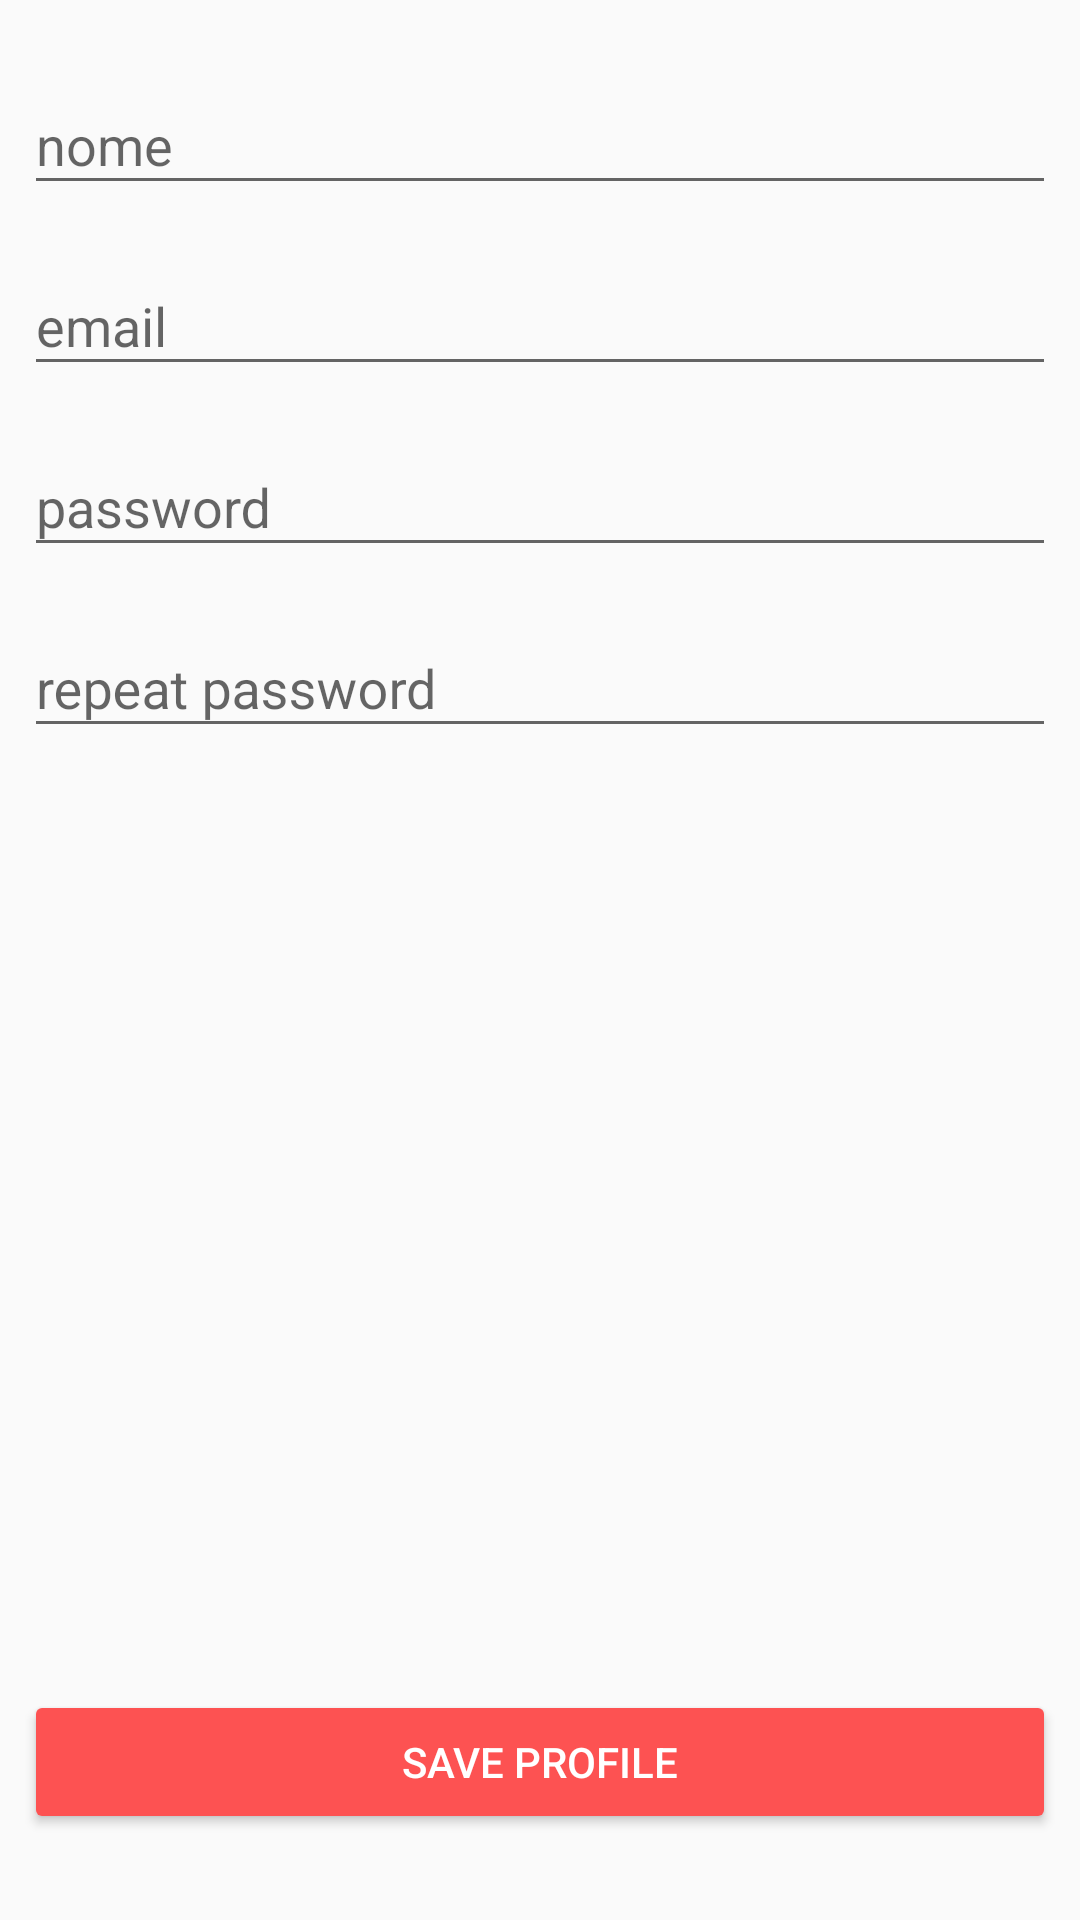

Produce the Android XML layout that renders to this screen, including the resource entries it uses.
<!-- AndroidManifest.xml: application theme AppTheme -->
<!-- res/layout/activity_profile.xml -->
<?xml version="1.0" encoding="utf-8"?>
<android.support.constraint.ConstraintLayout
    xmlns:android="http://schemas.android.com/apk/res/android"
    xmlns:app="http://schemas.android.com/apk/res-auto"
    xmlns:tools="http://schemas.android.com/tools"
    android:layout_width="match_parent"
    android:layout_height="match_parent"
    tools:context=".ProfileActivity">


    <android.support.design.widget.TextInputLayout
        android:id="@+id/textInputLayout3"
        android:layout_width="0dp"
        android:layout_height="wrap_content"
        android:layout_marginStart="8dp"
        android:layout_marginTop="16dp"
        android:layout_marginEnd="8dp"
        app:layout_constraintEnd_toEndOf="parent"
        app:layout_constraintStart_toStartOf="parent"
        app:layout_constraintTop_toTopOf="parent">

        <android.support.design.widget.TextInputEditText
            android:id="@+id/nome_profile_edit_text"
            android:layout_width="match_parent"
            android:layout_height="wrap_content"
            android:hint="nome" />
    </android.support.design.widget.TextInputLayout>

    <android.support.design.widget.TextInputLayout
        android:id="@+id/textInputLayout4"
        android:layout_width="0dp"
        android:layout_height="wrap_content"
        android:layout_marginStart="8dp"
        android:layout_marginTop="8dp"
        android:layout_marginEnd="8dp"
        app:layout_constraintEnd_toEndOf="parent"
        app:layout_constraintStart_toStartOf="parent"
        app:layout_constraintTop_toBottomOf="@+id/textInputLayout3">

        <android.support.design.widget.TextInputEditText
            android:id="@+id/email_profile_edit_text"
            android:layout_width="match_parent"
            android:layout_height="wrap_content"
            android:hint="email" />
    </android.support.design.widget.TextInputLayout>

    <android.support.design.widget.TextInputLayout
        android:id="@+id/textInputLayout5"
        android:layout_width="0dp"
        android:layout_height="wrap_content"
        android:layout_marginStart="8dp"
        android:layout_marginTop="8dp"
        android:layout_marginEnd="8dp"
        app:layout_constraintEnd_toEndOf="parent"
        app:layout_constraintStart_toStartOf="parent"
        app:layout_constraintTop_toBottomOf="@+id/textInputLayout4">

        <android.support.design.widget.TextInputEditText
            android:id="@+id/senha_profile_edit_text"
            android:layout_width="match_parent"
            android:layout_height="wrap_content"
            android:hint="password"
            android:inputType="textPassword" />
    </android.support.design.widget.TextInputLayout>

    <android.support.design.widget.TextInputLayout
        android:id="@+id/textInputLayout9"
        android:layout_width="0dp"
        android:layout_height="wrap_content"
        android:layout_marginStart="8dp"
        android:layout_marginTop="8dp"
        android:layout_marginEnd="8dp"
        app:layout_constraintEnd_toEndOf="parent"
        app:layout_constraintStart_toStartOf="parent"
        app:layout_constraintTop_toBottomOf="@+id/textInputLayout5">

        <android.support.design.widget.TextInputEditText
            android:id="@+id/confirma_senha_profile_edit_text"
            android:layout_width="match_parent"
            android:layout_height="wrap_content"
            android:hint="repeat password"
            android:inputType="textPassword" />
    </android.support.design.widget.TextInputLayout>

    <Button
        android:id="@+id/save_profile_button"
        android:layout_width="match_parent"
        android:layout_height="wrap_content"
        android:layout_marginStart="8dp"
        android:layout_marginTop="8dp"
        android:layout_marginEnd="8dp"
        android:layout_marginBottom="8dp"
        android:text="SAVE PROFILE"
        android:textColor="@color/branco"
        android:backgroundTint="@color/colorAccent"
        app:layout_constraintBottom_toBottomOf="parent"
        app:layout_constraintEnd_toEndOf="parent"
        app:layout_constraintHorizontal_bias="0.0"
        app:layout_constraintStart_toStartOf="parent"
        app:layout_constraintTop_toBottomOf="@+id/textInputLayout9"
        app:layout_constraintVertical_bias="0.937"
        />
</android.support.constraint.ConstraintLayout>
<!-- resources referenced by this layout -->
<resources>
  <color name="branco">#fff</color>
  <color name="colorAccent">#FD5252</color>
  <style name="AppTheme" parent="Theme.AppCompat.Light.DarkActionBar">
          
          <item name="colorPrimary">@color/colorPrimary</item>
          <item name="colorPrimaryDark">@color/colorPrimaryDark</item>
          <item name="colorAccent">@color/colorAccent</item>
      </style>
  <color name="colorPrimary">#447ABD</color>
  <color name="colorPrimaryDark">#223040</color>
</resources>
